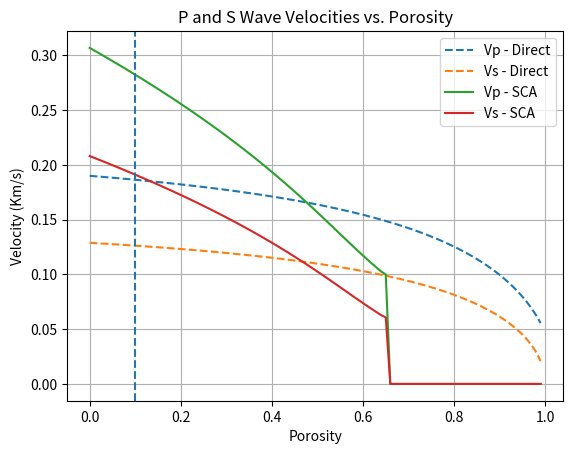

Generate this figure with matplotlib:
import matplotlib.pyplot as plt

K1 = 37  #Bulk modulus (GPa)
mu1 = 44  #Shear modulus (GPa)
rho1 = 2650  #Density (kg/m^3)

K2 = 2.2  #Bulk modulus fluid (GPa)
rho2 = 1000  #Density fluid (kg/m^3)

K_eff = K1 
mu_eff = mu1
n = 1
i = 1
por = 1
#Creating the list
Vp_list = []
Vs_list = []
Vp_Slist = []
Vs_Slist = []
phi_list = []

for n in range(100):
    phi = por*(n/100) #Changes the x scale of the plot

    #Direct calc.
    K_direct = K1 * (1 - phi) + K2 * phi
    mu_direct = mu1 * (1 - phi)
    rho_direct = rho1 * (1 - phi) + rho2 * phi

    Vp_direct = ((K_direct + 4/3 * mu_direct) / rho_direct)**(1/2)
    Vs_direct = (mu_direct / rho_direct)**(1/2)
    Vp_list.append(Vp_direct)
    Vs_list.append(Vs_direct)

    phi_list.append(phi)

for i in range(100):
    phi2 = por*(i/100)
    #SCA calc.
    for n in range(100):
        esh_ratio = (3*K_eff + 4*mu_eff) / (3*K2 + 4*mu_eff) #e2/e fraction
        K_eff = K1 + (K2 - K1)*esh_ratio*phi2
        mu_eff = mu1 + (0 - mu1)*esh_ratio*phi2
    
    rho_sca = rho1 * (1 - phi) + rho2 * phi
    Vp_sca = ((K_eff + 4/3 * mu_eff) / rho_sca)**(1/2)
    Vs_sca = (mu_eff / rho_sca)**(1/2)
    Vp_Slist.append(Vp_sca)
    Vs_Slist.append(Vs_sca)

# Plot results
plt.plot(phi_list, Vp_list, label='Vp - Direct', linestyle='dashed')
plt.plot(phi_list, Vs_list, label='Vs - Direct', linestyle='dashed')
plt.plot(phi_list, Vp_Slist, label='Vp - SCA')
plt.plot(phi_list, Vs_Slist, label='Vs - SCA')
plt.axvline(x = 0.1,linestyle='dashed')
plt.xlabel('Porosity')
plt.ylabel('Velocity (Km/s)')
plt.title('P and S Wave Velocities vs. Porosity')
plt.legend()
plt.grid()
plt.show()